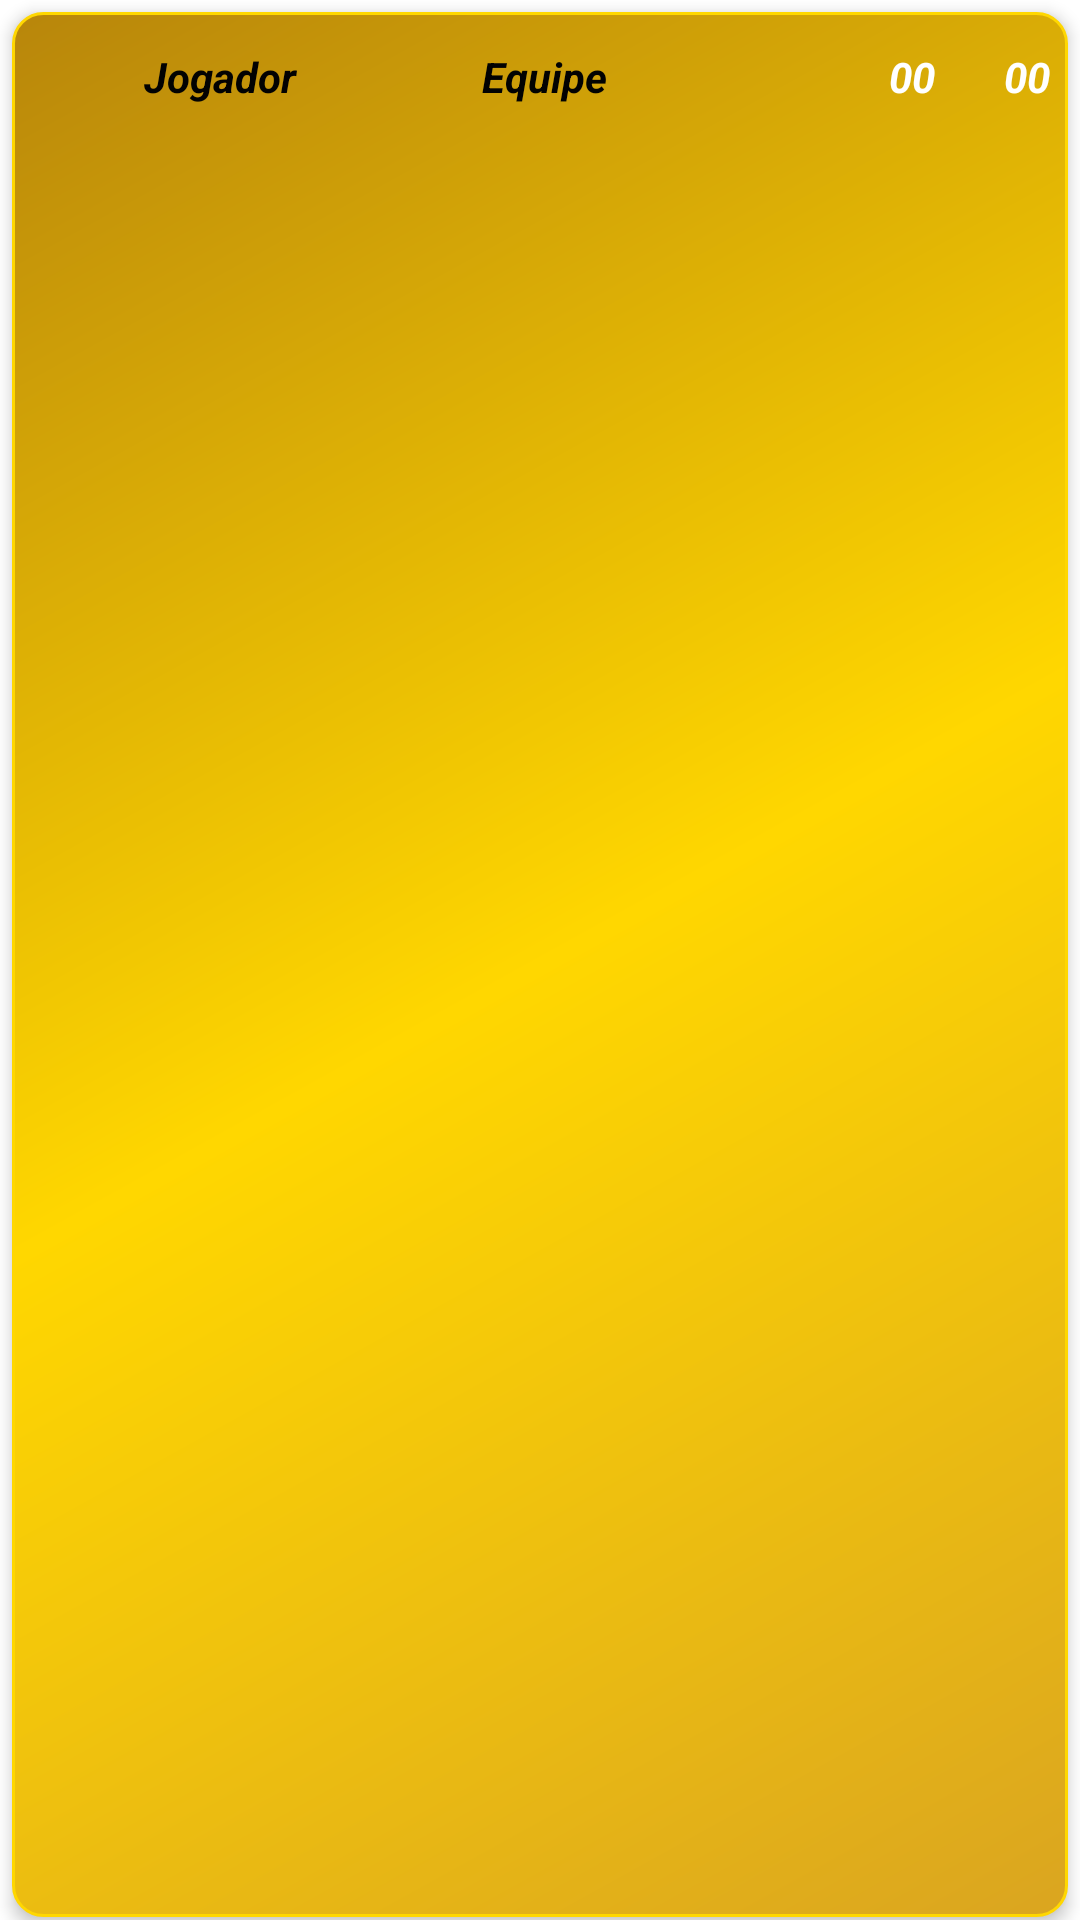

Reconstruct the res/layout file that produces this screen, plus the resources it refers to.
<!-- AndroidManifest.xml: application theme Theme.PESChampsLeague -->
<!-- res/layout/dadoscartoes.xml -->
<?xml version="1.0" encoding="utf-8"?>
<androidx.constraintlayout.widget.ConstraintLayout xmlns:android="http://schemas.android.com/apk/res/android"
    xmlns:app="http://schemas.android.com/apk/res-auto"
    android:layout_width="match_parent"
    android:layout_height="wrap_content">

    <LinearLayout
        android:layout_width="match_parent"
        android:layout_height="match_parent"
        android:layout_marginStart="4dp"
        android:layout_marginTop="4dp"
        android:layout_marginEnd="4dp"
        android:layout_marginBottom="1dp"
        android:background="@drawable/layout_bg"
        android:clickable="true"
        android:elevation="3dp"
        android:orientation="vertical"
        android:textAlignment="textStart"
        app:layout_constraintBottom_toBottomOf="parent"
        app:layout_constraintEnd_toEndOf="parent"
        app:layout_constraintStart_toStartOf="parent"
        app:layout_constraintTop_toTopOf="parent">

        <LinearLayout
            android:layout_width="match_parent"
            android:layout_height="match_parent"
            android:layout_marginStart="5dp"
            android:layout_marginTop="5dp"
            android:layout_marginEnd="5dp"
            android:layout_marginBottom="5dp"
            android:orientation="horizontal">

            <ImageView
                android:id="@+id/imgEquipeCards"
                android:layout_width="1dp"
                android:layout_height="30dp"
                android:layout_weight="1"
                app:layout_constraintBottom_toBottomOf="parent"
                app:layout_constraintTop_toTopOf="parent"
                app:srcCompat="@drawable/logo_brasil" />

            <TextView
                android:id="@+id/lblJogadorCartao"
                android:layout_width="1dp"
                android:layout_height="wrap_content"
                android:layout_marginTop="6dp"
                android:layout_weight="3"
                android:text="@string/lblJogador"
                android:textAlignment="textStart"
                android:textColor="#020202"
                android:textStyle="bold|italic" />

            <TextView
                android:id="@+id/lblEquipeCartao"
                android:layout_width="1dp"
                android:layout_height="wrap_content"
                android:layout_marginTop="6dp"
                android:layout_weight="3"
                android:text="@string/lblEquipe"
                android:textAlignment="textStart"
                android:textColor="#020202"
                android:textStyle="bold|italic" />

            <TextView
                android:id="@+id/lblQtdCartaoA"
                android:layout_width="1dp"
                android:layout_height="wrap_content"
                android:layout_marginTop="6dp"
                android:layout_weight="1"
                android:text="@string/lblQtdCartao"
                android:textAlignment="viewEnd"
                android:textColor="#FFFFFF"
                android:textStyle="bold|italic" />

            <TextView
                android:id="@+id/lblQtdCartaoV"
                android:layout_width="1dp"
                android:layout_height="wrap_content"
                android:layout_marginTop="6dp"
                android:layout_weight="1"
                android:text="@string/lblQtdCartao"
                android:textAlignment="viewEnd"
                android:textColor="#FFFFFF"
                android:textStyle="bold|italic" />

        </LinearLayout>


    </LinearLayout>
</androidx.constraintlayout.widget.ConstraintLayout>
<!-- resources referenced by this layout -->
<resources>
  <!-- drawable layout_bg (drawable) -->
  <?xml version="1.0" encoding="utf-8"?>
  <shape xmlns:android="http://schemas.android.com/apk/res/android">
      <gradient
          android:angle="135"
          android:centerColor="#FFD700"
          android:endColor="#B8860B"
          android:startColor="#DAA520"
          android:type="linear" />
      <stroke
          android:width="1dp"
          android:color="#FFD700" />
      <corners android:radius="10dp" />
      <padding
          android:bottom="1dp"
          android:left="1dp"
          android:right="1dp"
          android:top="1dp" />
  </shape>
  <string name="lblEquipe">Equipe</string>
  <string name="lblJogador">Jogador</string>
  <string name="lblQtdCartao">00</string>
  <style name="Theme.PESChampsLeague" parent="Theme.MaterialComponents.DayNight.DarkActionBar">
          
          <item name="colorPrimary">@color/purple_500</item>
          <item name="colorPrimaryVariant">@color/purple_700</item>
          <item name="colorOnPrimary">@color/white</item>
          
          <item name="colorSecondary">@color/teal_200</item>
          <item name="colorSecondaryVariant">@color/teal_700</item>
          <item name="colorOnSecondary">@color/black</item>
          
          <item name="android:statusBarColor" tools:targetApi="l">?attr/colorPrimaryVariant</item>
          
      </style>
  <!-- not gathered from this repository: default colours our renderer supplied (Android Studio template values) -->
  <color name="purple_500">#FF6200EE</color>
  <color name="purple_700">#FF3700B3</color>
  <color name="teal_200">#FF03DAC5</color>
  <color name="teal_700">#FF018786</color>
  <color name="black">#FF000000</color>
  <color name="white">#FFFFFFFF</color>
</resources>
